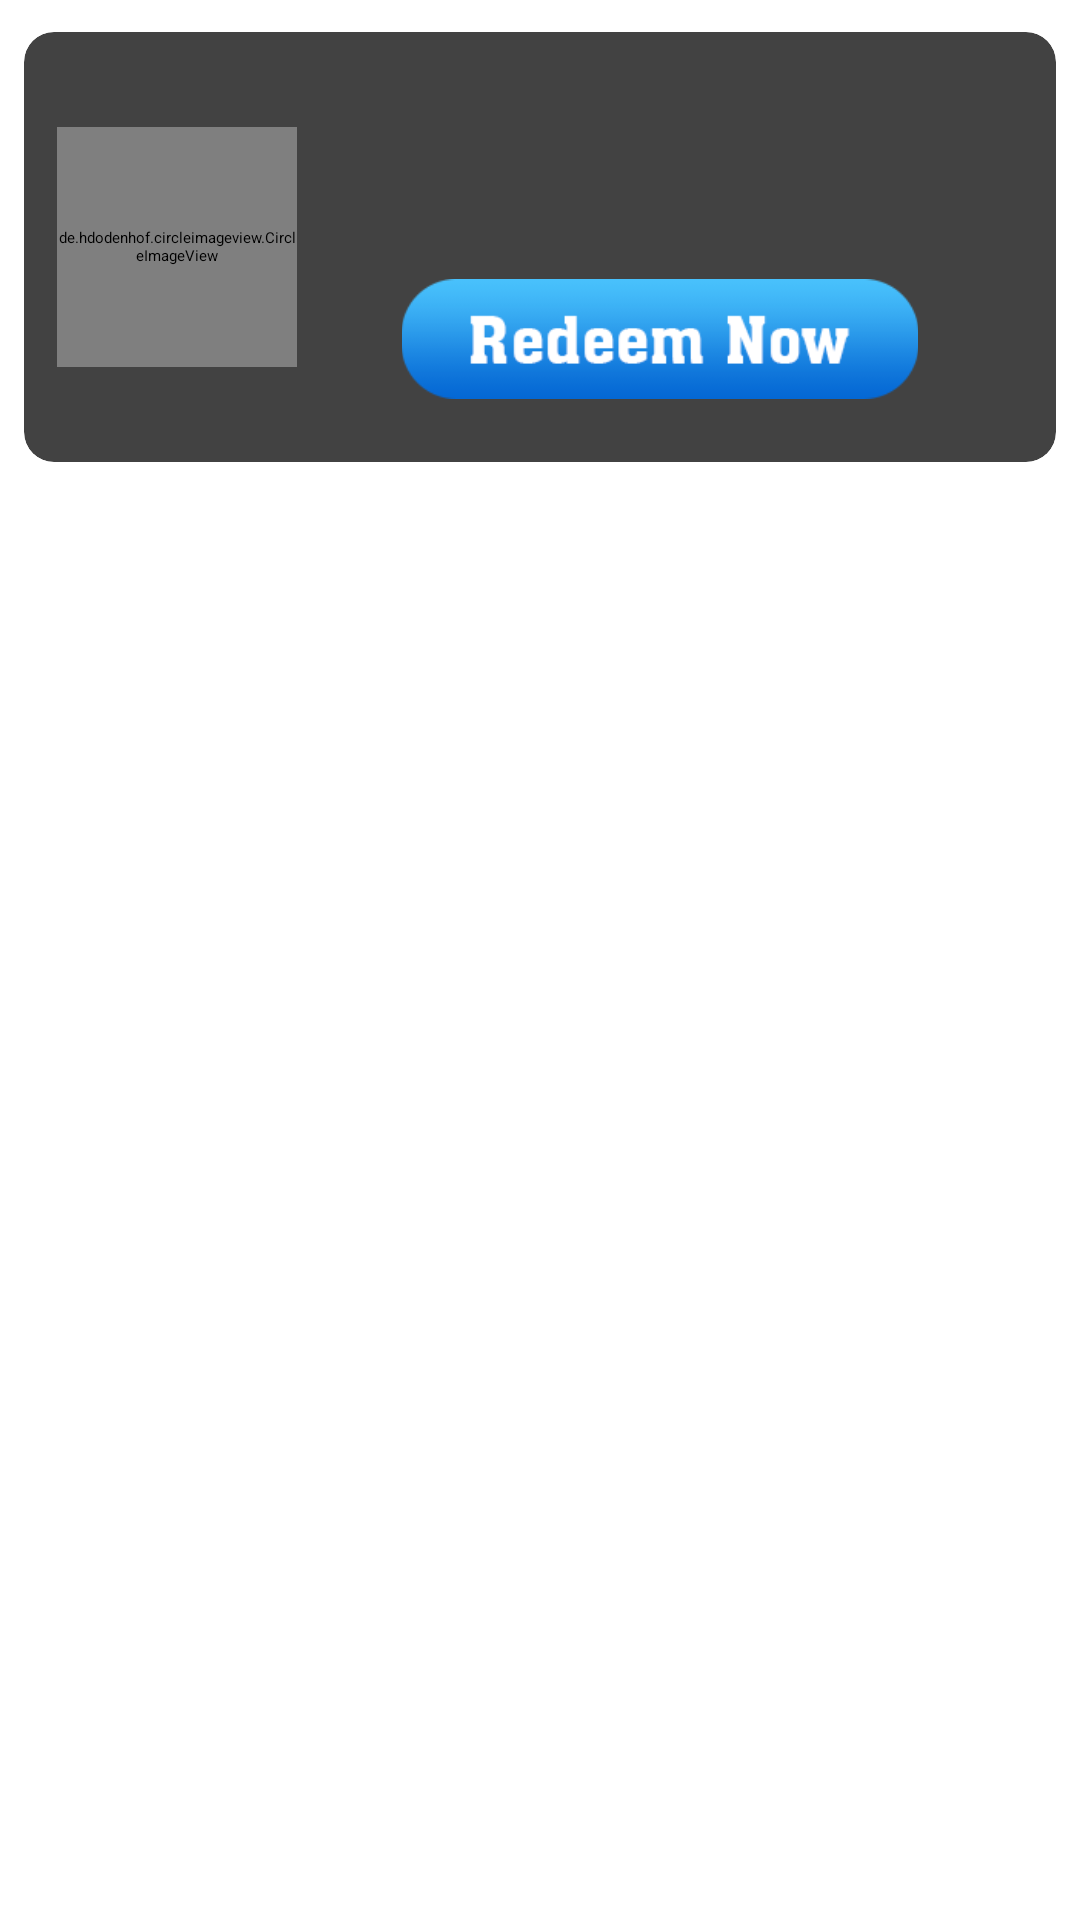

Android layout source for this screen:
<!-- AndroidManifest.xml: application theme Theme.Loan -->
<!-- res/layout/loan_data_item.xml -->
<?xml version="1.0" encoding="utf-8"?>
<LinearLayout xmlns:android="http://schemas.android.com/apk/res/android"
    xmlns:aapt="http://schemas.android.com/aapt"
    xmlns:app="http://schemas.android.com/apk/res-auto"
    android:layout_width="match_parent"
    android:layout_height="wrap_content"
    android:orientation="vertical">

    <androidx.cardview.widget.CardView
        android:layout_width="match_parent"
        android:layout_height="wrap_content"
        app:cardCornerRadius="10dp"
        app:cardElevation="5dp"
        app:cardUseCompatPadding="true">

        <LinearLayout
            android:layout_width="match_parent"
            android:layout_height="wrap_content"
            android:orientation="vertical"
            android:paddingTop="3dp"
            android:paddingBottom="3dp">

            <LinearLayout
                android:id="@+id/next"
                android:layout_width="match_parent"
                android:layout_height="wrap_content"
                android:gravity="center"
                android:orientation="horizontal"
                android:paddingLeft="11dp"
                android:paddingTop="10dp"
                android:paddingRight="11dp"
                android:paddingBottom="10dp">

                <de.hdodenhof.circleimageview.CircleImageView
                    android:id="@+id/company_icon"
                    android:layout_width="80dp"
                    android:layout_height="80dp"
                    android:layout_gravity="center" />

                <LinearLayout
                    android:layout_width="match_parent"
                    android:layout_height="wrap_content"
                    android:orientation="vertical"
                    android:paddingTop="3dp"
                    android:paddingBottom="3dp">

                    <TextView
                        android:id="@+id/name"
                        android:layout_width="match_parent"
                        android:layout_height="wrap_content"
                        android:gravity="center"
                        android:textColor="@color/black"
                        android:textSize="20dp" />

                    <TextView
                        android:id="@+id/ruppes"
                        android:layout_width="match_parent"
                        android:layout_height="wrap_content"
                        android:gravity="center"
                        android:textColor="@color/red"
                        android:textSize="15dp" />

                    <TextView
                        android:id="@+id/intrest"
                        android:layout_width="match_parent"
                        android:layout_height="wrap_content"
                        android:gravity="center" />

                    <TextView
                        android:id="@+id/month"
                        android:layout_width="match_parent"
                        android:layout_height="wrap_content"
                        android:gravity="center" />

                    <ImageView
                        android:id="@+id/reddomnow"
                        android:layout_width="match_parent"
                        android:layout_height="50dp"
                        android:layout_gravity="end"
                        android:paddingTop="5dp"
                        android:paddingBottom="5dp"
                        android:src="@drawable/redeem_now" />
                </LinearLayout>
            </LinearLayout>
        </LinearLayout>
    </androidx.cardview.widget.CardView>

    <RelativeLayout
        android:id="@+id/smallnatieve"
        android:layout_width="match_parent"
        android:layout_height="wrap_content"
        android:layout_marginLeft="7dp"
        android:layout_marginRight="7dp" />
</LinearLayout>
<!-- resources referenced by this layout -->
<resources>
  <color name="black">#ff000000</color>
  <color name="red">#ff0000</color>
  <!-- drawable redeem_now: png bitmap (drawable, 5837 bytes) -->
</resources>
